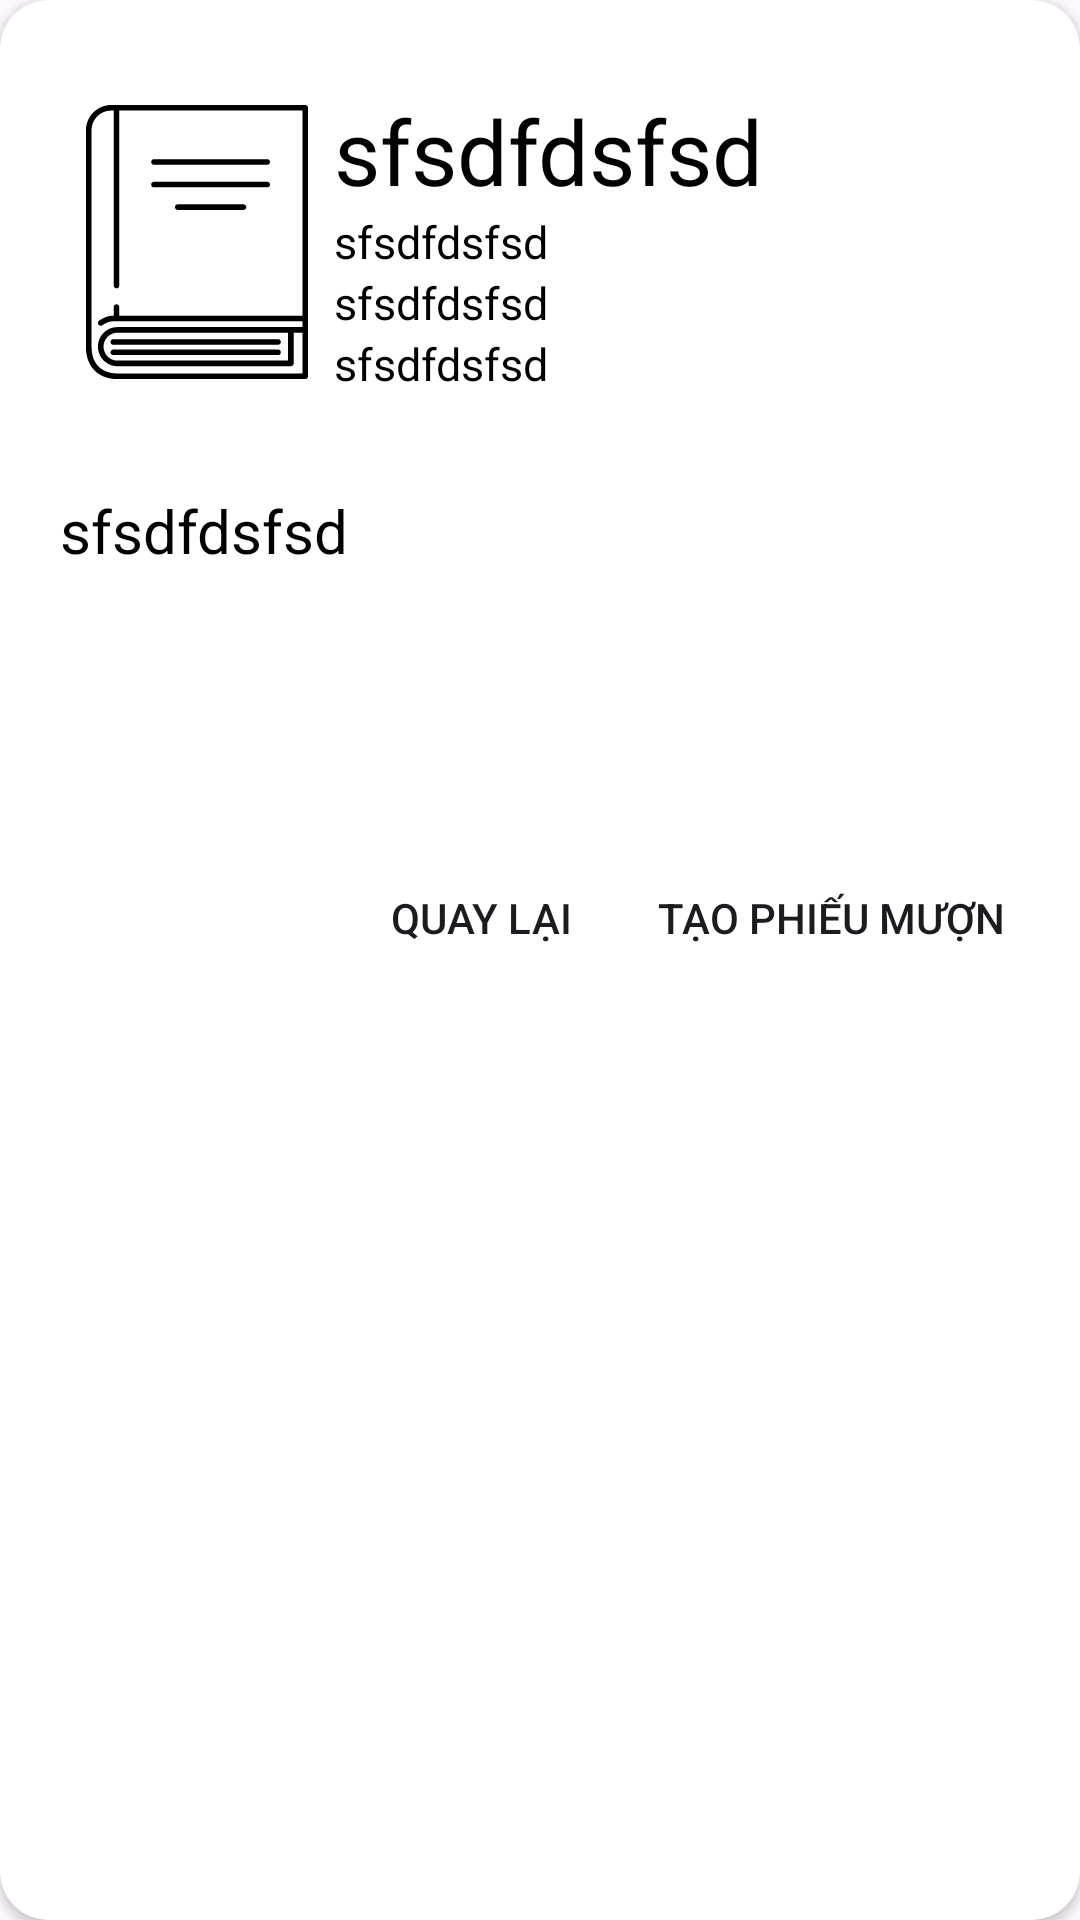

Layout XML and referenced resources for this Android screen:
<!-- AndroidManifest.xml: application theme Theme.MyApplication -->
<!-- res/layout/thuthu_taophieu_alert.xml -->
<?xml version="1.0" encoding="utf-8"?>
<androidx.cardview.widget.CardView xmlns:android="http://schemas.android.com/apk/res/android"

    xmlns:app="http://schemas.android.com/apk/res-auto"
    android:layout_width="match_parent"
    android:layout_height="wrap_content"
    app:cardCornerRadius="16dp"
    android:paddingHorizontal="20dp"

    >
    <androidx.constraintlayout.widget.ConstraintLayout
        android:id="@+id/main"
        android:layout_width="match_parent"
        android:layout_height="350dp"
        android:orientation="vertical"
        android:paddingTop="30dp"
        android:layout_marginHorizontal="20dp">
        <LinearLayout
            android:id="@+id/ndchild"
            app:layout_constraintTop_toTopOf="@+id/main"
            app:layout_constraintStart_toStartOf="@+id/main"
            app:layout_constraintEnd_toEndOf="@+id/main"
            android:layout_width="match_parent"
            android:orientation="horizontal"
            android:layout_height="wrap_content"
            >
            <ImageView
                android:layout_width="0dp"
                android:layout_height="match_parent"
                android:layout_weight="1"
                android:src="@drawable/book_img"
                android:scaleX="1"
                android:scaleY="1"
                />
            <LinearLayout
                android:layout_weight="2.5"
                android:layout_width="0dp"
                android:layout_height="wrap_content"
                android:orientation="vertical"
                android:id="@+id/linear"
                >
                <TextView
                    android:layout_width="match_parent"
                    android:layout_height="wrap_content"
                    android:text="sfsdfdsfsd"
                    android:textSize="30dp"
                    android:id="@id/tensach"
                    android:textColor="@color/black"/>
                <TextView
                    android:layout_width="match_parent"
                    android:layout_height="wrap_content"
                    android:text="sfsdfdsfsd"
                    android:textSize="15dp"
                    android:id="@id/tacgia"
                    android:textColor="@color/black"/>
                <TextView
                    android:layout_width="match_parent"
                    android:layout_height="wrap_content"
                    android:text="sfsdfdsfsd"
                    android:textSize="15dp"
                    android:id="@id/theloai"
                    android:textColor="@color/black"/>
                <TextView
                    android:layout_width="match_parent"
                    android:layout_height="wrap_content"
                    android:text="sfsdfdsfsd"
                    android:textSize="15dp"
                    android:id="@+id/ngayxb"
                    android:textColor="@color/black"/>

            </LinearLayout>

        </LinearLayout>

        <TextView
            android:id="@+id/noidung"
            android:layout_width="match_parent"
            android:layout_height="wrap_content"
            android:layout_marginTop="32dp"
            android:text="sfsdfdsfsd"
            android:textSize="20dp"
            app:layout_constraintEnd_toEndOf="parent"
            app:layout_constraintStart_toStartOf="@+id/main"
            app:layout_constraintTop_toBottomOf="@+id/ndchild"
            android:textColor="@color/black"/>

        <LinearLayout
            android:layout_width="wrap_content"
            android:layout_height="wrap_content"
            android:layout_gravity="end"
            android:layout_marginBottom="20dp"
            app:layout_constraintBottom_toBottomOf="parent"
            app:layout_constraintEnd_toEndOf="parent"
>
            <androidx.appcompat.widget.AppCompatButton
                android:id="@+id/back"
                android:layout_width="wrap_content"
                android:layout_height="wrap_content"
                android:background="@drawable/button_bg1"
                android:paddingHorizontal="5dp"
                android:text="Quay lại"
                android:layout_marginRight="10dp"/>
            <androidx.appcompat.widget.AppCompatButton
                android:id="@+id/taopm"
                android:layout_width="wrap_content"
                android:layout_height="wrap_content"
                android:background="@drawable/button_bg1"
                android:paddingHorizontal="5dp"
                android:text="Tạo phiếu mượn" />

        </LinearLayout>

    </androidx.constraintlayout.widget.ConstraintLayout>





</androidx.cardview.widget.CardView>
<!-- resources referenced by this layout -->
<resources>
  <color name="black">#FF000000</color>
  <!-- drawable book_img (drawable) -->
  <vector xmlns:android="http://schemas.android.com/apk/res/android" android:height="200dp" android:viewportHeight="489.71" android:viewportWidth="489.71" android:width="200dp">
        
      <path android:fillColor="#000000" android:pathData="M95.25,418.53h294.48c2.76,0 5,2.24 5,5s-2.24,5 -5,5H95.25c-2.76,0 -5,-2.24 -5,-5S92.48,418.53 95.25,418.53zM389.72,437.03H95.25c-2.76,0 -5,2.24 -5,5s2.24,5 5,5h294.48c2.76,0 5,-2.24 5,-5S392.48,437.03 389.72,437.03zM443.35,5v479.71c0,2.76 -2.24,5 -5,5H100.97c-25.19,0 -54.62,-15.14 -54.62,-57.8V45.15C46.35,20.25 66.61,0 91.51,0h346.85C441.12,0 443.35,2.24 443.35,5zM433.35,479.71v-72.77h-15.79v54.92c0,2.76 -2.24,5 -5,5H102.73c-19.28,0 -34.96,-15.68 -34.96,-34.96c0,-19.28 15.68,-34.96 34.96,-34.96h288.41h21.42h20.79v-10.4H94.29c-5.58,0 -12.19,2.51 -18.63,7.07c-0.88,0.62 -1.89,0.92 -2.89,0.92c-1.57,0 -3.11,-0.73 -4.08,-2.11c-1.6,-2.25 -1.06,-5.37 1.19,-6.97c8.11,-5.75 16.78,-8.91 24.41,-8.91h1.68v-15.38c0,-2.76 2.24,-5 5,-5s5,2.24 5,5v15.38h327.39V10H105.97v312.76c0,2.76 -2.24,5 -5,5s-5,-2.24 -5,-5V10h-4.46c-19.38,0 -35.15,15.77 -35.15,35.15v386.75c0,45.5 37.17,47.8 44.62,47.8H433.35zM102.73,406.94c-13.76,0 -24.96,11.2 -24.96,24.96s11.2,24.96 24.96,24.96h304.83v-49.92h-16.42H102.73zM167.9,106.85h202.49c2.76,0 5,-2.24 5,-5c0,-2.76 -2.24,-5 -5,-5h-202.49c-2.76,0 -5,2.24 -5,5C162.9,104.61 165.13,106.85 167.9,106.85zM167.9,147.2h202.49c2.76,0 5,-2.24 5,-5c0,-2.76 -2.24,-5 -5,-5h-202.49c-2.76,0 -5,2.24 -5,5C162.9,144.96 165.13,147.2 167.9,147.2zM327.85,177.55H210.43c-2.76,0 -5,2.24 -5,5s2.24,5 5,5h117.43c2.76,0 5,-2.24 5,-5S330.62,177.55 327.85,177.55z"/>
      
  </vector>
  <style name="Theme.MyApplication" parent="Base.Theme.MyApplication">
          <item name="popupMenuBackground">@drawable/menu_background</item>
  
  
  
      </style>
  <style name="Base.Theme.MyApplication" parent="Theme.Material3.DayNight.NoActionBar">
          
          
          <item name="actionOverflowButtonStyle">@style/OverflowButtonStyle</item>
      </style>
  <!-- drawable menu_background (drawable) -->
  <?xml version="1.0" encoding="utf-8"?>
  <shape xmlns:android="http://schemas.android.com/apk/res/android">
      <solid android:color="@color/gray"/>
      <corners android:radius="16dp"/>
      <stroke android:width="1dp" android:color="#000000"/>
  </shape>
  <style name="OverflowButtonStyle" parent="Widget.AppCompat.ActionButton.Overflow">
          <item name="android:src">@drawable/menu</item>
  
      </style>
  <color name="gray">#d9d9d9</color>
  <!-- drawable menu (drawable) -->
  <vector xmlns:android="http://schemas.android.com/apk/res/android"
      android:width="60dp"
      android:height="60dp"
      android:viewportWidth="60"
      android:viewportHeight="60">
    <path
        android:pathData="M7.5,45V40H52.5V45H7.5ZM7.5,32.5V27.5H52.5V32.5H7.5ZM7.5,20V15H52.5V20H7.5Z"
        android:fillColor="#1D1B20"/>
  </vector>
</resources>
